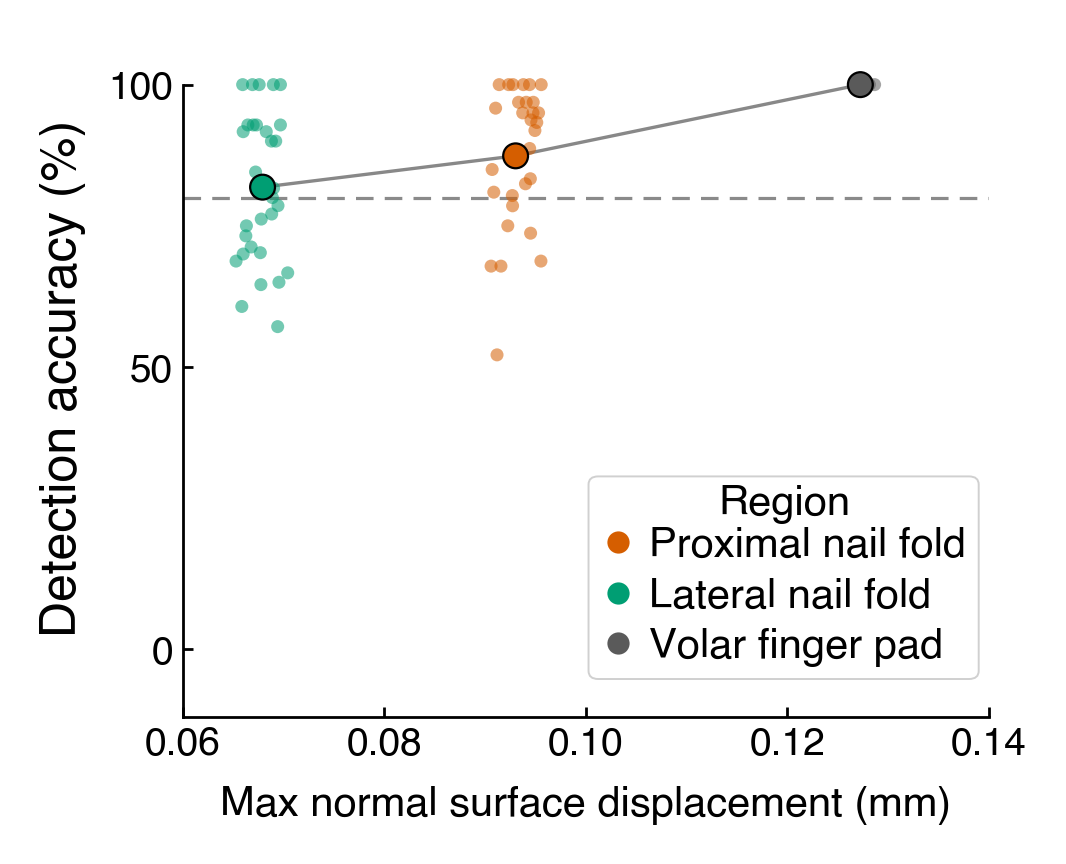

Data behind this chart, as committed beside it:
region, subject, dic_x, dic_sem, ratio_correct
Proximal nail fold, P1, 0.09303, 0.009956, 0.8333
Proximal nail fold, P10, 0.09303, 0.009956, 0.8036
Proximal nail fold, P11, 0.09303, 0.009956, 0.9187
Proximal nail fold, P12, 0.09303, 0.009956, 0.9688
Proximal nail fold, P13, 0.09303, 0.009956, 0.8095
Proximal nail fold, P14, 0.09303, 0.009956, 1
Proximal nail fold, P15, 0.09303, 0.009956, 0.8869
Proximal nail fold, P16, 0.09303, 0.009956, 0.9375
Proximal nail fold, P17, 0.09303, 0.009956, 0.9583
Proximal nail fold, P18, 0.09303, 0.009956, 1
Proximal nail fold, P19, 0.09303, 0.009956, 1
Proximal nail fold, P2, 0.09303, 0.009956, 0.95
Proximal nail fold, P20, 0.09303, 0.009956, 1
Proximal nail fold, P29, 0.09303, 0.009956, 0.95
Proximal nail fold, P3, 0.09303, 0.009956, 0.7854
Proximal nail fold, P31, 0.09303, 0.009956, 0.6786
Proximal nail fold, P34, 0.09303, 0.009956, 0.9688
Proximal nail fold, P36, 0.09303, 0.009956, 0.8497
Proximal nail fold, P37, 0.09303, 0.009956, 0.9688
Proximal nail fold, P38, 0.09303, 0.009956, 0.95
Proximal nail fold, P4, 0.09303, 0.009956, 1
Proximal nail fold, P40, 0.09303, 0.009956, 0.75
Proximal nail fold, P41, 0.09303, 0.009956, 0.6875
Proximal nail fold, P42, 0.09303, 0.009956, 0.933
Proximal nail fold, P46, 0.09303, 0.009956, 0.7369
Proximal nail fold, P5, 0.09303, 0.009956, 1
Proximal nail fold, P6, 0.09303, 0.009956, 0.8667
Proximal nail fold, P7, 0.09303, 0.009956, 0.6786
Proximal nail fold, P8, 0.09303, 0.009956, 0.5214
Proximal nail fold, P9, 0.09303, 0.009956, 0.8244
Lateral nail fold, P1, 0.06791, 0.01697, 0.9
Lateral nail fold, P10, 0.06791, 0.01697, 0.6667
Lateral nail fold, P11, 0.06791, 0.01697, 0.9286
Lateral nail fold, P12, 0.06791, 0.01697, 0.8452
Lateral nail fold, P13, 0.06791, 0.01697, 0.6458
Lateral nail fold, P14, 0.06791, 0.01697, 0.7321
Lateral nail fold, P15, 0.06791, 0.01697, 1
Lateral nail fold, P16, 0.06791, 0.01697, 0.7619
Lateral nail fold, P17, 0.06791, 0.01697, 0.9286
Lateral nail fold, P18, 0.06791, 0.01697, 0.7708
Lateral nail fold, P19, 0.06791, 0.01697, 1
Lateral nail fold, P2, 0.06791, 0.01697, 1
Lateral nail fold, P20, 0.06791, 0.01697, 1
Lateral nail fold, P29, 0.06791, 0.01697, 1
Lateral nail fold, P3, 0.06791, 0.01697, 0.9286
Lateral nail fold, P31, 0.06791, 0.01697, 0.65
Lateral nail fold, P34, 0.06791, 0.01697, 0.9286
Lateral nail fold, P36, 0.06791, 0.01697, 0.7125
Lateral nail fold, P37, 0.06791, 0.01697, 0.8
Lateral nail fold, P38, 0.06791, 0.01697, 0.9167
Lateral nail fold, P4, 0.06791, 0.01697, 0.75
Lateral nail fold, P40, 0.06791, 0.01697, 0.6875
Lateral nail fold, P41, 0.06791, 0.01697, 0.7857
Lateral nail fold, P42, 0.06791, 0.01697, 0.9
Lateral nail fold, P46, 0.06791, 0.01697, 0.8167
Lateral nail fold, P5, 0.06791, 0.01697, 0.5714
Lateral nail fold, P6, 0.06791, 0.01697, 0.7024
Lateral nail fold, P7, 0.06791, 0.01697, 0.9167
Lateral nail fold, P8, 0.06791, 0.01697, 0.7
Lateral nail fold, P9, 0.06791, 0.01697, 0.6071
... 5 more rows
